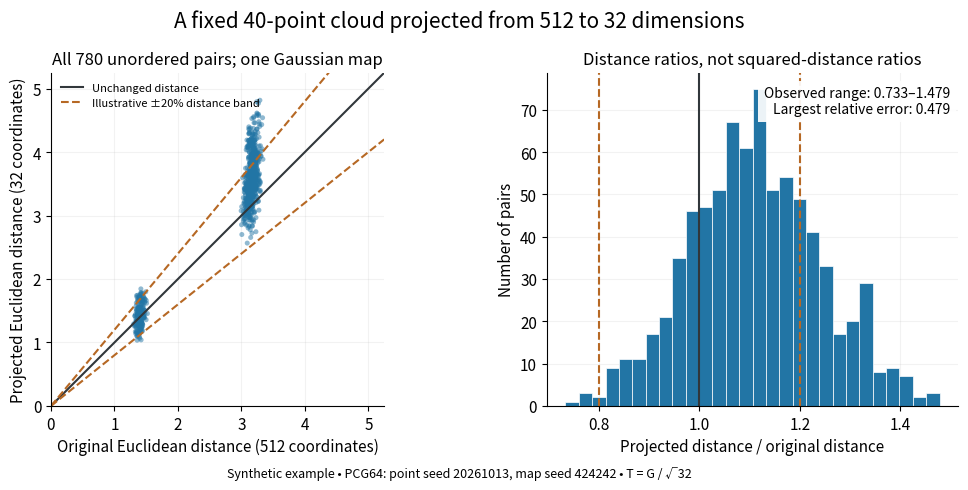

Python code for this plot:
"""Generate johnson-lindenstrauss-pairwise-distance-distortion.png in CWD.

Original synthetic data, not physical measurements. Tested with Python 3.14.4,
NumPy 2.3.5 and Matplotlib 3.10.7. The companion dimension plot imports this
model so that the point cloud is identical in both figures.
"""

import json

import matplotlib.pyplot as plt
import numpy as np


POINT_SEED = 20261013
MAP_SEED = 424242
N_POINTS = 40
AMBIENT_DIMENSION = 512
TARGET_DIMENSION = 32


def point_cloud():
    rng = np.random.Generator(np.random.PCG64(POINT_SEED))
    points = rng.standard_normal((N_POINTS, AMBIENT_DIMENSION)) / np.sqrt(AMBIENT_DIMENSION)
    points[np.arange(N_POINTS), np.arange(N_POINTS) // 10] += 2
    return points


def gaussian_map(points, dimension, seed):
    rng = np.random.Generator(np.random.PCG64(seed))
    matrix = rng.standard_normal((dimension, points.shape[1])) / np.sqrt(dimension)
    return points @ matrix.T


def pair_distances(points):
    i, j = np.triu_indices(len(points), 1)
    return np.linalg.norm(points[i] - points[j], axis=1)


def main():
    points = point_cloud()
    original = pair_distances(points)
    projected = pair_distances(gaussian_map(points, TARGET_DIMENSION, MAP_SEED))
    ratios = projected / original
    assert len(ratios) == 780 and np.all(original > 0)

    plt.rcParams.update({"font.size": 11, "axes.titlesize": 12})
    fig, axes = plt.subplots(1, 2, figsize=(10.4, 4.9), facecolor="white")
    ax = axes[0]
    ax.scatter(original, projected, s=13, alpha=0.5, color="#2275a5", edgecolors="none")
    limit = max(original.max(), projected.max()) * 1.09
    line = np.array([0, limit])
    ax.plot(line, line, color="#31373b", lw=1.5, label="Unchanged distance")
    ax.plot(line, 0.8 * line, ls="--", color="#b66824", label="Illustrative ±20% distance band")
    ax.plot(line, 1.2 * line, ls="--", color="#b66824")
    ax.set(xlim=(0, limit), ylim=(0, limit), xlabel="Original Euclidean distance (512 coordinates)",
           ylabel="Projected Euclidean distance (32 coordinates)", title="All 780 unordered pairs; one Gaussian map")
    ax.set_aspect("equal", adjustable="box")
    ax.legend(loc="upper left", fontsize=8, frameon=False)

    ax = axes[1]
    ax.hist(ratios, bins=28, color="#2275a5", edgecolor="white", linewidth=0.5)
    ax.axvline(1, color="#31373b", lw=1.5)
    for value in [0.8, 1.2]:
        ax.axvline(value, color="#b66824", ls="--")
    ax.set(xlabel="Projected distance / original distance", ylabel="Number of pairs",
           title="Distance ratios, not squared-distance ratios")
    ax.text(0.98, 0.96, f"Observed range: {ratios.min():.3f}–{ratios.max():.3f}\n"
            f"Largest relative error: {np.max(np.abs(ratios - 1)):.3f}",
            transform=ax.transAxes, ha="right", va="top", fontsize=10,
            bbox={"facecolor": "white", "edgecolor": "none", "alpha": 0.92})
    for ax in axes:
        ax.set_facecolor("white")
        ax.spines[["top", "right"]].set_visible(False)
        ax.grid(alpha=0.16)
        ax.set_axisbelow(True)
    fig.suptitle("A fixed 40-point cloud projected from 512 to 32 dimensions", fontsize=15)
    fig.text(0.5, 0.025, "Synthetic example • PCG64: point seed 20261013, map seed 424242 • T = G / √32",
             ha="center", fontsize=9)
    fig.subplots_adjust(left=0.07, right=0.98, bottom=0.17, top=0.85, wspace=0.3)
    fig.savefig("johnson-lindenstrauss-pairwise-distance-distortion.png", dpi=110,
                facecolor="white", transparent=False)
    plt.close(fig)
    print(json.dumps({"point_seed": POINT_SEED, "map_seed": MAP_SEED, "rng": "PCG64",
                      "n": N_POINTS, "D": AMBIENT_DIMENSION, "k": TARGET_DIMENSION,
                      "pairs": len(ratios), "distance_ratio_min": float(ratios.min()),
                      "distance_ratio_max": float(ratios.max()),
                      "squared_distance_ratio_min": float((ratios ** 2).min()),
                      "squared_distance_ratio_max": float((ratios ** 2).max()),
                      "max_relative_distance_error": float(np.max(np.abs(ratios - 1))),
                      "max_relative_squared_distance_error": float(np.max(np.abs(ratios ** 2 - 1))),
                      "distance_band_success": bool(np.all(np.abs(ratios - 1) <= 0.2))}, indent=2))


if __name__ == "__main__":
    main()
